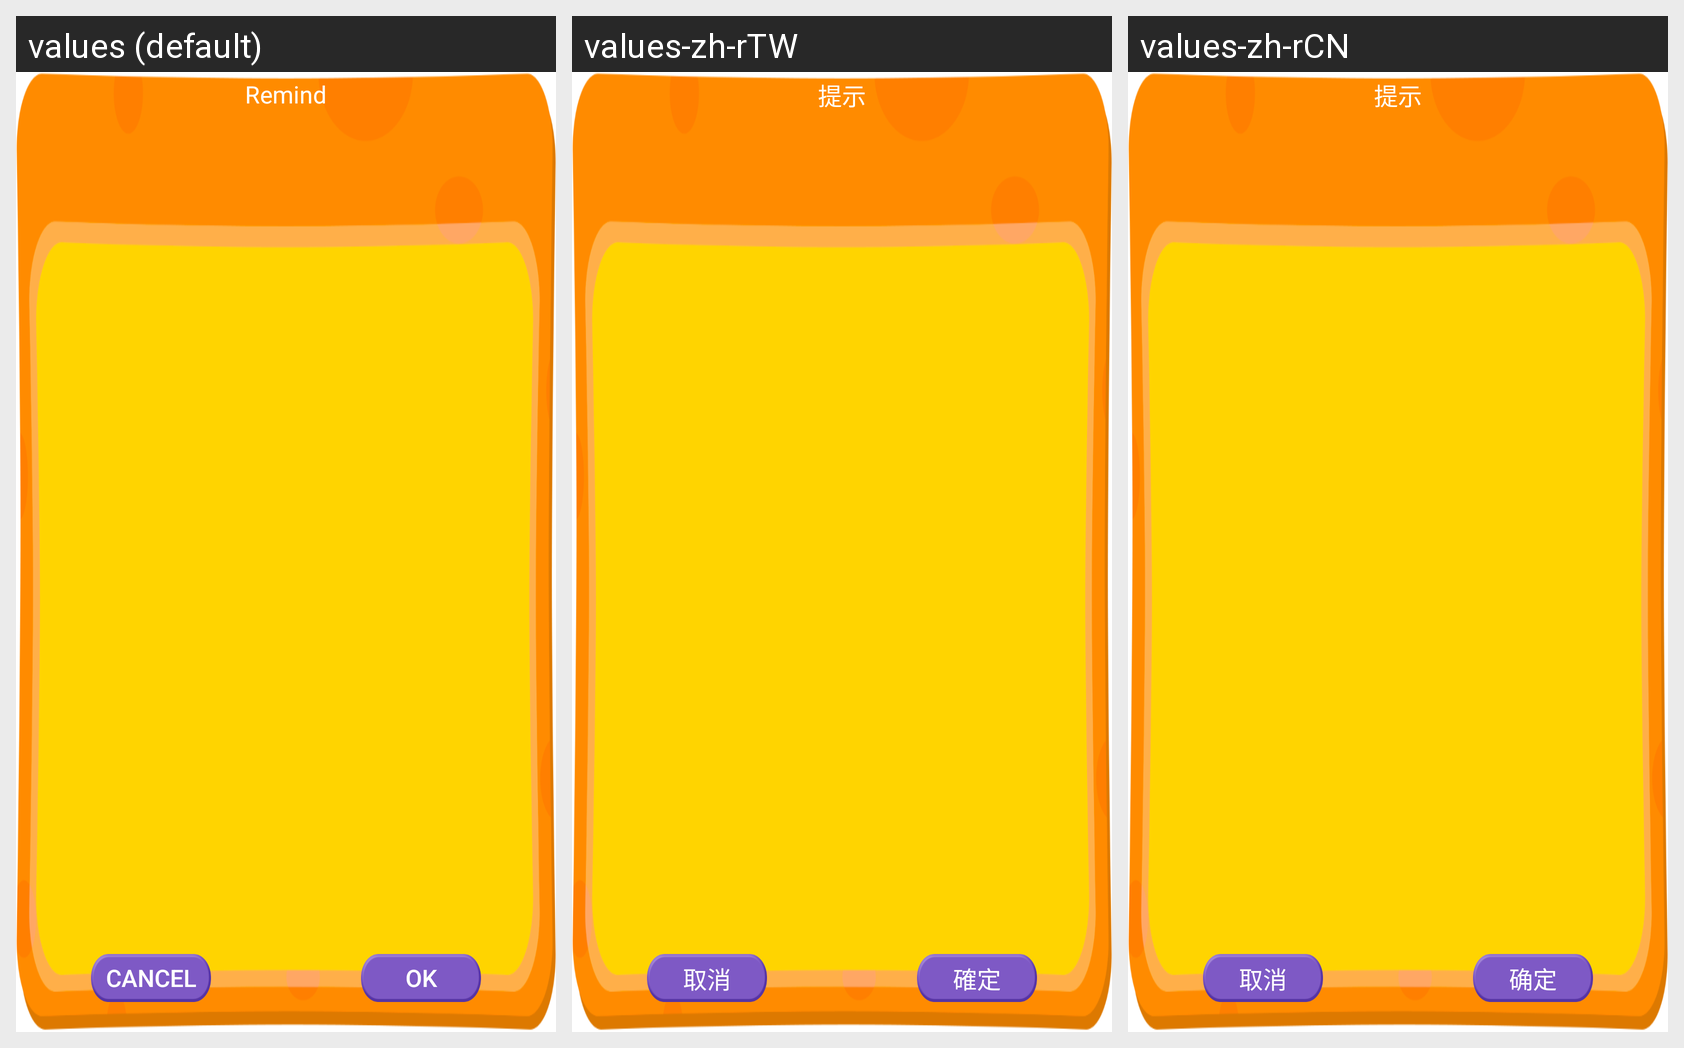

The Android screen above is rendered under several locales of the same app. Produce the string resources it draws, with the default and per-locale values.
Android screen res/layout/layout_exit_dialog.xml rendered under 3 locales, left to right: values (default), values-zh-rTW, values-zh-rCN. Device: Nexus 5 (rendered at 1080×1920; each locale shown at half size, 540×960, under a caption strip naming it); theme Theme.MaterialComponents.DayNight.NoActionBar.
Strings drawn on this screen, with the default value and each locale's value (text and hints the layout hard-codes, and strings that could not be matched under every locale, appear in the picture but are not listed):

remind
  values: Remind
  values-zh-rTW: 提示
  values-zh-rCN: 提示

cancel
  values: Cancel
  values-zh-rTW: 取消
  values-zh-rCN: 取消

OK
  values: Ok
  values-zh-rTW: 確定
  values-zh-rCN: 确定
